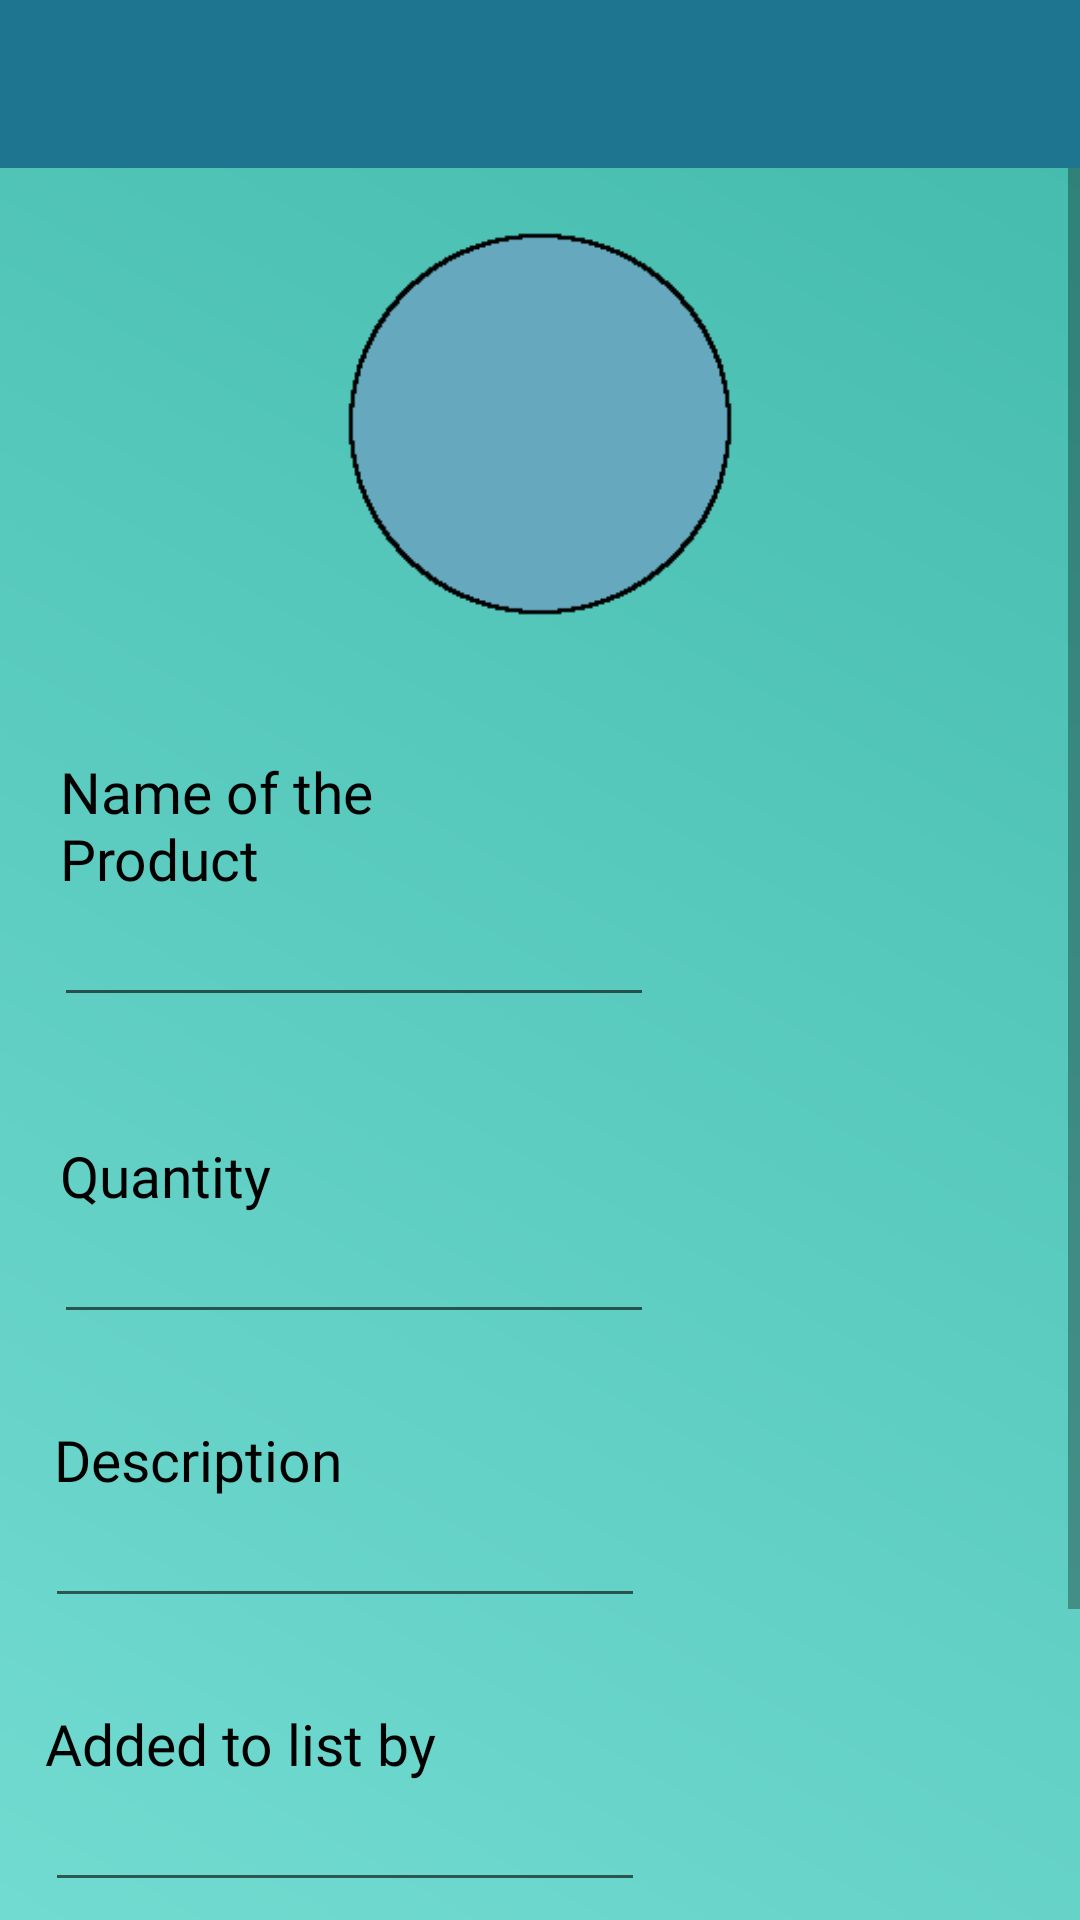

Reconstruct the res/layout file that produces this screen, plus the resources it refers to.
<!-- AndroidManifest.xml: application theme AppTheme -->
<!-- res/layout/new_products_settings.xml -->
<?xml version="1.0" encoding="utf-8"?>
<RelativeLayout
    xmlns:android="http://schemas.android.com/apk/res/android"
    xmlns:tools="http://schemas.android.com/tools"
    android:layout_width="match_parent"
    android:layout_height="match_parent"
    android:background="@drawable/gradient"
    tools:context="com.example.jm.buywithme.Settings">


    <android.support.v7.widget.Toolbar
        android:id="@+id/toolbar2"
        android:layout_width="match_parent"
        android:layout_height="wrap_content"
        android:background="@color/colorPrimary"
        android:minHeight="?attr/actionBarSize"
        android:theme="?attr/actionBarTheme"
        >
    </android.support.v7.widget.Toolbar>

    <ScrollView
        android:id="@+id/scrollView"
        android:layout_width="match_parent"
        android:layout_height="match_parent"
        android:layout_below="@+id/toolbar2"
        android:fillViewport="true">

        <RelativeLayout
            android:id="@+id/content"
            android:layout_width="match_parent"
            android:layout_height="wrap_content">

            <ImageView
                android:id="@+id/image"
                android:layout_width="130dp"
                android:layout_height="130dp"
                android:layout_marginTop="20dp"
                android:layout_alignParentTop="true"
                android:layout_centerHorizontal="true"
                android:src="@drawable/zownp" />

            <TextView
                android:id="@+id/nameText"
                android:layout_width="57dp"
                android:layout_height="wrap_content"

                android:layout_alignTop="@+id/image"
                android:layout_centerHorizontal="true"
                android:fontFamily="@font/asap"
                android:text=""
                android:textAlignment="center"
                android:textColor="@android:color/background_dark"
                android:textSize="75dp" />

            <TextView
                android:id="@+id/nameProduct"
                android:layout_width="175dp"
                android:layout_height="wrap_content"
                android:layout_below="@+id/image"
                android:layout_marginLeft="25dp"
                android:layout_marginStart="20dp"
                android:layout_marginTop="45dp"
                android:fontFamily="@font/asap"
                android:text="Name of the Product"
                android:textColor="@android:color/background_dark"
                android:textSize="19dp" />

            <EditText
                android:id="@+id/inputNameProduct"
                android:layout_width="200dp"
                android:layout_height="40dp"
                android:layout_alignParentStart="true"
                android:layout_below="@+id/nameProduct"
                android:layout_marginStart="18dp"

                android:ems="10"
                android:hint=""
                android:inputType="textPersonName"
                android:textSize="17dp" />

            <TextView
                android:id="@+id/quantity"
                android:layout_width="100dp"
                android:layout_height="wrap_content"
                android:layout_marginLeft="25dp"
                android:layout_below="@+id/inputNameProduct"
                android:layout_marginStart="20dp"
                android:layout_marginTop="40dp"
                android:fontFamily="@font/asap"
                android:text="Quantity"
                android:textColor="@android:color/background_dark"
                android:textSize="19dp" />


            <EditText
                android:id="@+id/inputQuantity"
                android:layout_width="200dp"
                android:layout_height="40dp"
                android:layout_alignParentStart="true"
                android:layout_below="@+id/quantity"
                android:layout_marginStart="18dp"

                android:ems="10"
                android:hint=""
                android:inputType="textPersonName"
                android:textSize="17dp" />

            <TextView
                android:id="@+id/description"
                android:layout_width="100dp"
                android:layout_height="wrap_content"
                android:layout_alignStart="@+id/inputQuantity"
                android:layout_below="@+id/inputQuantity"
                android:layout_marginTop="29dp"
                android:fontFamily="@font/asap"
                android:text="Description"
                android:textColor="@android:color/background_dark"
                android:textSize="19dp" />

            <EditText
                android:id="@+id/inputDescription"
                android:layout_width="200dp"
                android:layout_height="40dp"
                android:layout_alignParentStart="true"
                android:layout_below="@+id/description"
                android:layout_marginStart="15dp"
                android:ems="10"
                android:hint=""
                android:inputType="textPersonName" />


            <TextView
                android:id="@+id/addedBy"
                android:layout_width="137dp"
                android:layout_height="wrap_content"
                android:layout_alignStart="@+id/inputDescription"
                android:layout_below="@+id/inputDescription"
                android:layout_marginTop="29dp"
                android:fontFamily="@font/asap"
                android:text="Added to list by"
                android:textColor="@android:color/background_dark"
                android:textSize="19dp" />

            <EditText
                android:id="@+id/inputAddedBy"
                android:layout_width="200dp"
                android:layout_height="40dp"
                android:layout_alignParentStart="true"
                android:layout_below="@+id/addedBy"
                android:layout_marginStart="15dp"
                android:ems="10"
                android:hint=""
                android:inputType="textPersonName" />

            <Button
                android:id="@+id/cancelButton"
                android:layout_width="100dp"
                android:layout_height="33dp"
                android:layout_alignBaseline="@+id/acceptButton"
                android:layout_alignBottom="@+id/acceptButton"
                android:layout_toEndOf="@+id/inputAddedBy"
                android:background="@drawable/buttonround"
                android:text="Cancel" />

            <Button
                android:id="@+id/acceptButton"
                android:layout_width="100dp"
                android:layout_height="33dp"
                android:layout_alignEnd="@+id/addedBy"
                android:layout_below="@+id/inputAddedBy"
                android:layout_marginTop="23dp"
                android:background="@drawable/buttonround"
                android:text="Save" />


            <Button
                android:id="@+id/deleteButton"
                android:layout_width="100dp"
                android:layout_height="33dp"
                android:layout_alignEnd="@+id/cancelButton"
                android:layout_alignStart="@+id/acceptButton"
                android:layout_below="@+id/acceptButton"
                android:layout_marginTop="23dp"
                android:layout_marginBottom="20dp"
                android:background="@android:color/holo_red_dark"
                android:text="Delete Product" />

        </RelativeLayout>
    </ScrollView>



</RelativeLayout>
<!-- resources referenced by this layout -->
<resources>
  <color name="colorPrimary">#1e758f</color>
  <!-- drawable buttonround (drawable) -->
  <?xml version="1.0" encoding="utf-8"?>
  <selector xmlns:android="http://schemas.android.com/apk/res/android">
      <item>
          <shape android:shape="rectangle">
              <solid android:color='#FF1E758F'/>
              <stroke android:color='#FF1E758F'/>
              <corners android:radius="18dp"/>
          </shape>
      </item>
  </selector>
  <!-- drawable gradient (drawable-v24) -->
  <?xml version="1.0" encoding="utf-8"?>
  <shape xmlns:android="http://schemas.android.com/apk/res/android" android:shape="rectangle" >
      <gradient
      android:type="linear"
      android:startColor="#FF72DBD1"
      android:endColor="#42BAAC"
      android:angle="45"/>
  
  </shape>
  <!-- drawable zownp: png bitmap (drawable, 1694 bytes) -->
  <style name="AppTheme" parent="Theme.AppCompat.Light.NoActionBar">
          
          <item name="colorPrimary">@color/colorPrimary</item>
          <item name="colorPrimaryDark">@color/colorPrimaryDark</item>
          <item name="colorAccent">@color/colorSecundary</item>
      </style>
  <color name="colorPrimaryDark">#303f9f</color>
  <color name="colorSecundary">#04566f</color>
</resources>
